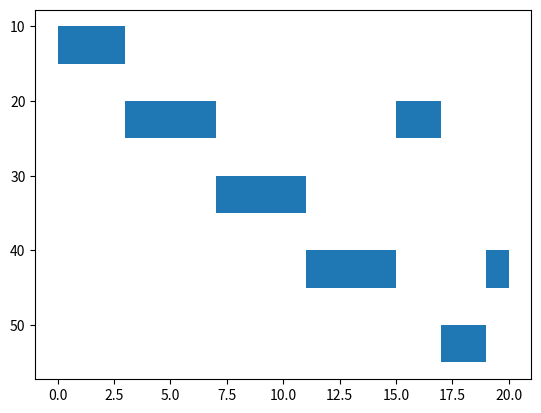

This figure's Python source:
import matplotlib.pyplot as plt
import numpy as np

# index = np.arange(5)
# values1 = [5,7,3,4,6]
# std1 = [0.8, 1, 0.4, 0.9, 1.3]
# plt.title("geek-docs.com", fontsize=20, fontname="Times New Roman")
# plt.barh(index, values1, xerr=std1, error_kw={'ecolor':'0.1', 'capsize':6}, alpha=0.7, label='First')
# plt.yticks(index,['A', 'B', 'C', 'D', 'E'])
# plt.legend(loc=5)
# plt.show()

# import fileinput

# for line in fileinput.input():
#     print(line)

data = {'A' : [[0, 3]],
        'B' : [[3, 7], [15, 17]],
        'C' : [[7, 11]],
        'D' : [[11, 15], [19, 20]],
        'E' : [[17,19]]
        }

fig, ax = plt.subplots()
ax.invert_yaxis()
ax.broken_barh([(0, 3)], (10, 5), facecolors='tab:blue')
ax.broken_barh([(3, 4), (15, 2)], (20, 5), facecolors='tab:blue')
ax.broken_barh([(7, 4)], (30, 5), facecolors='tab:blue')
ax.broken_barh([(11, 4), (19, 1)], (40, 5), facecolors='tab:blue')
ax.broken_barh([(17, 2)], (50, 5), facecolors='tab:blue')

#ax.set_xticks(np.arange(21))
#ax.set_yticks([12.5, 22.5, 32.5, 42.5, 52.5])
#ax.set_yticklabels(['A', 'B', 'C', 'D', 'E'])

plt.show()


